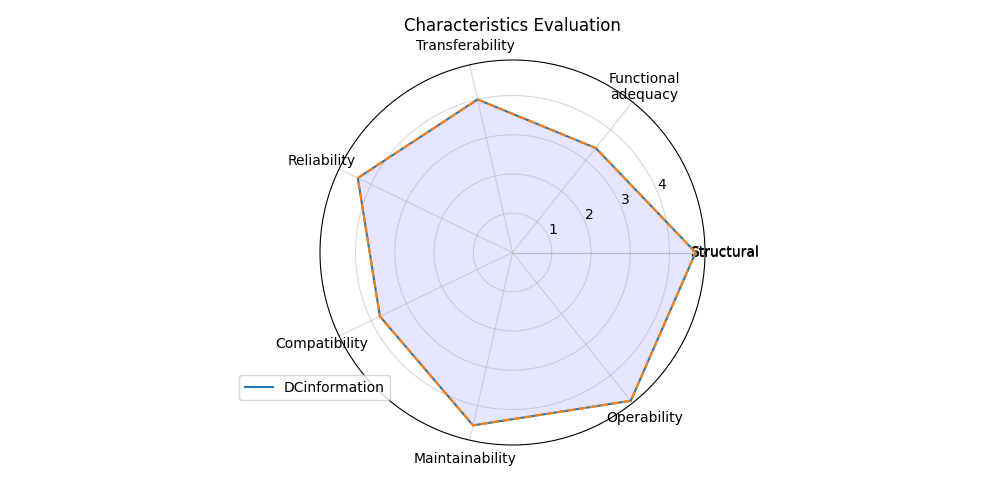

Source data for this figure (header and first rows):
; Score
Structural; 4.667
Functional?adequacy; 3.404
Transferability; 4.0
Reliability; 4.375
Compatibility; 3.75
Maintainability; 4.517
Operability; 4.833
